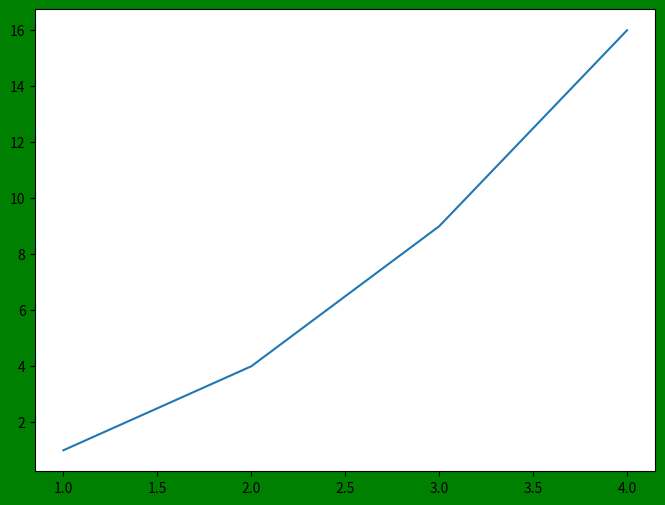

Write Python code to recreate this figure.
"""
    获取图形大小，单位为英寸

"""

from matplotlib import pyplot as plt

fig = plt.figure(figsize=(8,6),dpi=120,facecolor='g')

plt.plot( [1,2,3,4], [1,4,9,16])

plt. show()

print(fig.get_size_inches())
